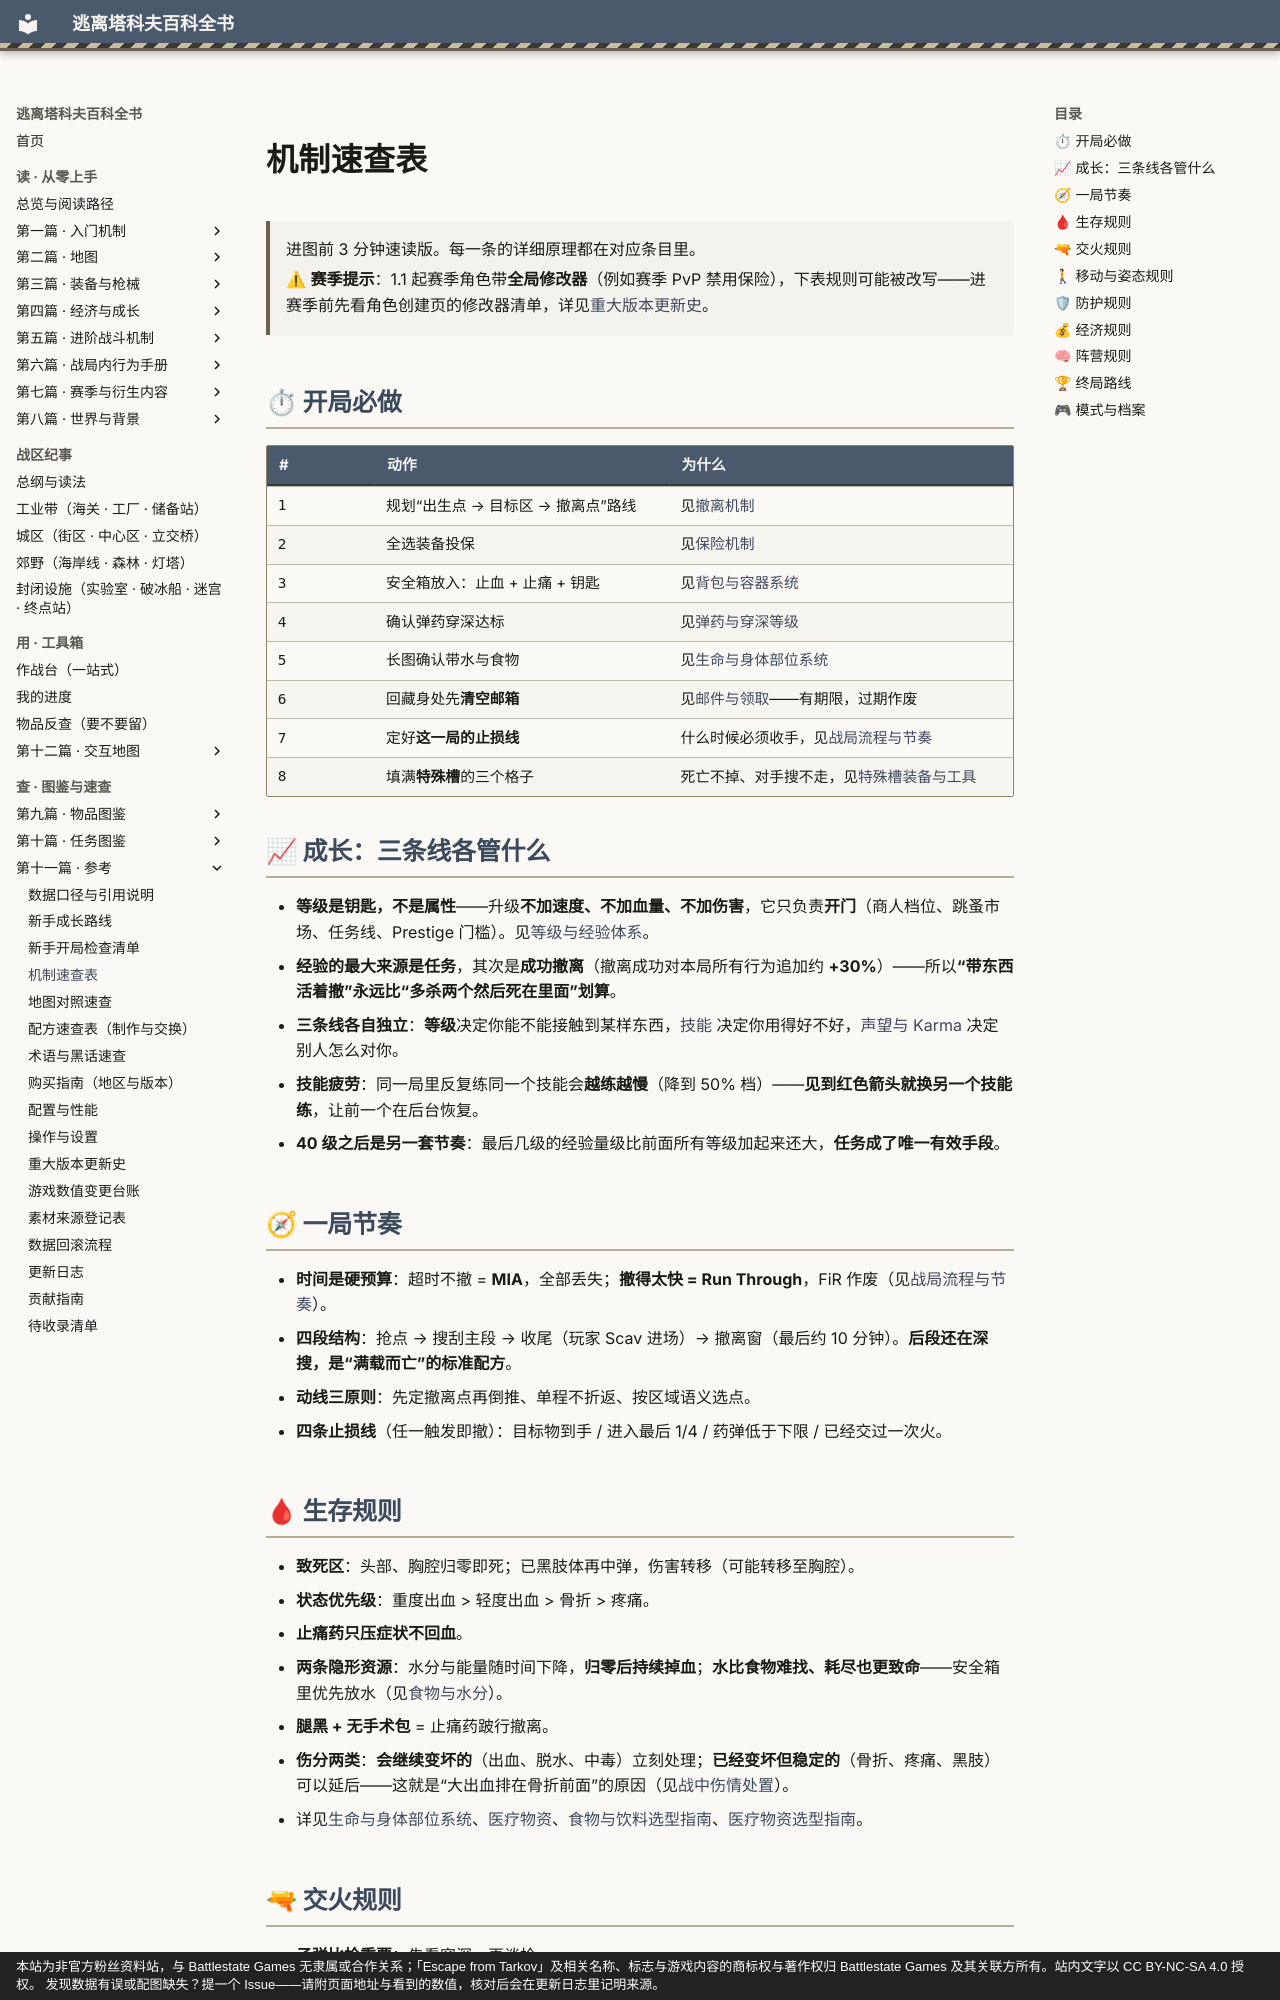

repository: GTX950L/tarkov-encyclopedia · page: docs/mechanics/index.html · generator: mkdocs · copyright: 本站为非官方粉丝资料站，与 Battlestate Games 无隶属或合作关系；「Escape from Tarkov」及相关名称、标志与游戏内容的商标权与著作权归 Battlestate Games 及其关联方所有。站内文字以 CC BY-NC-SA 4.0 授权。 发现数据有误或配图缺失？提一个 Issue——请附页面地址与看到的数值，核对后会在更新日志里记明来源。

---
description: "机制速查表：进图前 3 分钟速读版。每一条的详细原理都在对应条目里。"  # 自动生成
tags:
  - 速查
  - 机制
---
# 机制速查表

<a id="top"></a>

> 进图前 3 分钟速读版。每一条的详细原理都在对应条目里。

> ⚠ **赛季提示**：1.1 起赛季角色带**全局修改器**（例如赛季 PvP 禁用保险），下表规则可能被改写——进赛季前先看角色创建页的修改器清单，详见[重大版本更新史](version-history.md)。

## ⏱ 开局必做

| # | 动作 | 为什么 |
|---|------|--------|
| 1 | 规划“出生点 → 目标区 → 撤离点”路线 | 见[撤离机制](../entries/extraction.md) |
| 2 | 全选装备投保 | 见[保险机制](../entries/insurance.md) |
| 3 | 安全箱放入：止血 + 止痛 + 钥匙 | 见[背包与容器系统](../entries/inventory.md) |
| 4 | 确认弹药穿深达标 | 见[弹药与穿深等级](../entries/ammo.md) |
| 5 | 长图确认带水与食物 | 见[生命与身体部位系统](../entries/health.md) |
| 6 | 回藏身处先**清空邮箱** | 见[邮件与领取](../entries/mail.md)——有期限，过期作废 |
| 7 | 定好**这一局的止损线** | 什么时候必须收手，见[战局流程与节奏](../entries/raid-flow.md) |
| 8 | 填满**特殊槽**的三个格子 | 死亡不掉、对手搜不走，见[特殊槽装备与工具](../entries/special-equipment.md) |

## 📈 成长：三条线各管什么

- **等级是钥匙，不是属性**——升级**不加速度、不加血量、不加伤害**，它只负责**开门**（商人档位、跳蚤市场、任务线、Prestige 门槛）。见[等级与经验体系](../entries/levels.md)。
- **经验的最大来源是任务**，其次是**成功撤离**（撤离成功对本局所有行为追加约 **+30%**）——所以**“带东西活着撤”永远比“多杀两个然后死在里面”划算**。
- **三条线各自独立**：**等级**决定你能不能接触到某样东西，[技能](../entries/skills.md) 决定你用得好不好，[声望与 Karma](../entries/karma.md) 决定别人怎么对你。
- **技能疲劳**：同一局里反复练同一个技能会**越练越慢**（降到 50% 档）——**见到红色箭头就换另一个技能练**，让前一个在后台恢复。
- **40 级之后是另一套节奏**：最后几级的经验量级比前面所有等级加起来还大，**任务成了唯一有效手段**。

## 🧭 一局节奏

- **时间是硬预算**：超时不撤 = **MIA**，全部丢失；**撤得太快 = Run Through**，FiR 作废（见[战局流程与节奏](../entries/raid-flow.md)）。
- **四段结构**：抢点 → 搜刮主段 → 收尾（玩家 Scav 进场）→ 撤离窗（最后约 10 分钟）。**后段还在深搜，是“满载而亡”的标准配方**。
- **动线三原则**：先定撤离点再倒推、单程不折返、按区域语义选点。
- **四条止损线**（任一触发即撤）：目标物到手 / 进入最后 1/4 / 药弹低于下限 / 已经交过一次火。

## 🩸 生存规则

- **致死区**：头部、胸腔归零即死；已黑肢体再中弹，伤害转移（可能转移至胸腔）。
- **状态优先级**：重度出血 > 轻度出血 > 骨折 > 疼痛。
- **止痛药只压症状不回血**。
- **两条隐形资源**：水分与能量随时间下降，**归零后持续掉血**；**水比食物难找、耗尽也更致命**——安全箱里优先放水（见[食物与水分](../entries/food-and-water.md)）。
- **腿黑 + 无手术包** = 止痛药跛行撤离。
- **伤分两类**：**会继续变坏的**（出血、脱水、中毒）立刻处理；**已经变坏但稳定的**（骨折、疼痛、黑肢）可以延后——这就是“大出血排在骨折前面”的原因（见[战中伤情处置](../entries/combat-medical.md)）。
- 详见[生命与身体部位系统](../entries/health.md)、[医疗物资](../entries/medical.md)、[食物与饮料选型指南](../entries/food-catalog.md)、[医疗物资选型指南](../entries/medical-catalog.md)。
